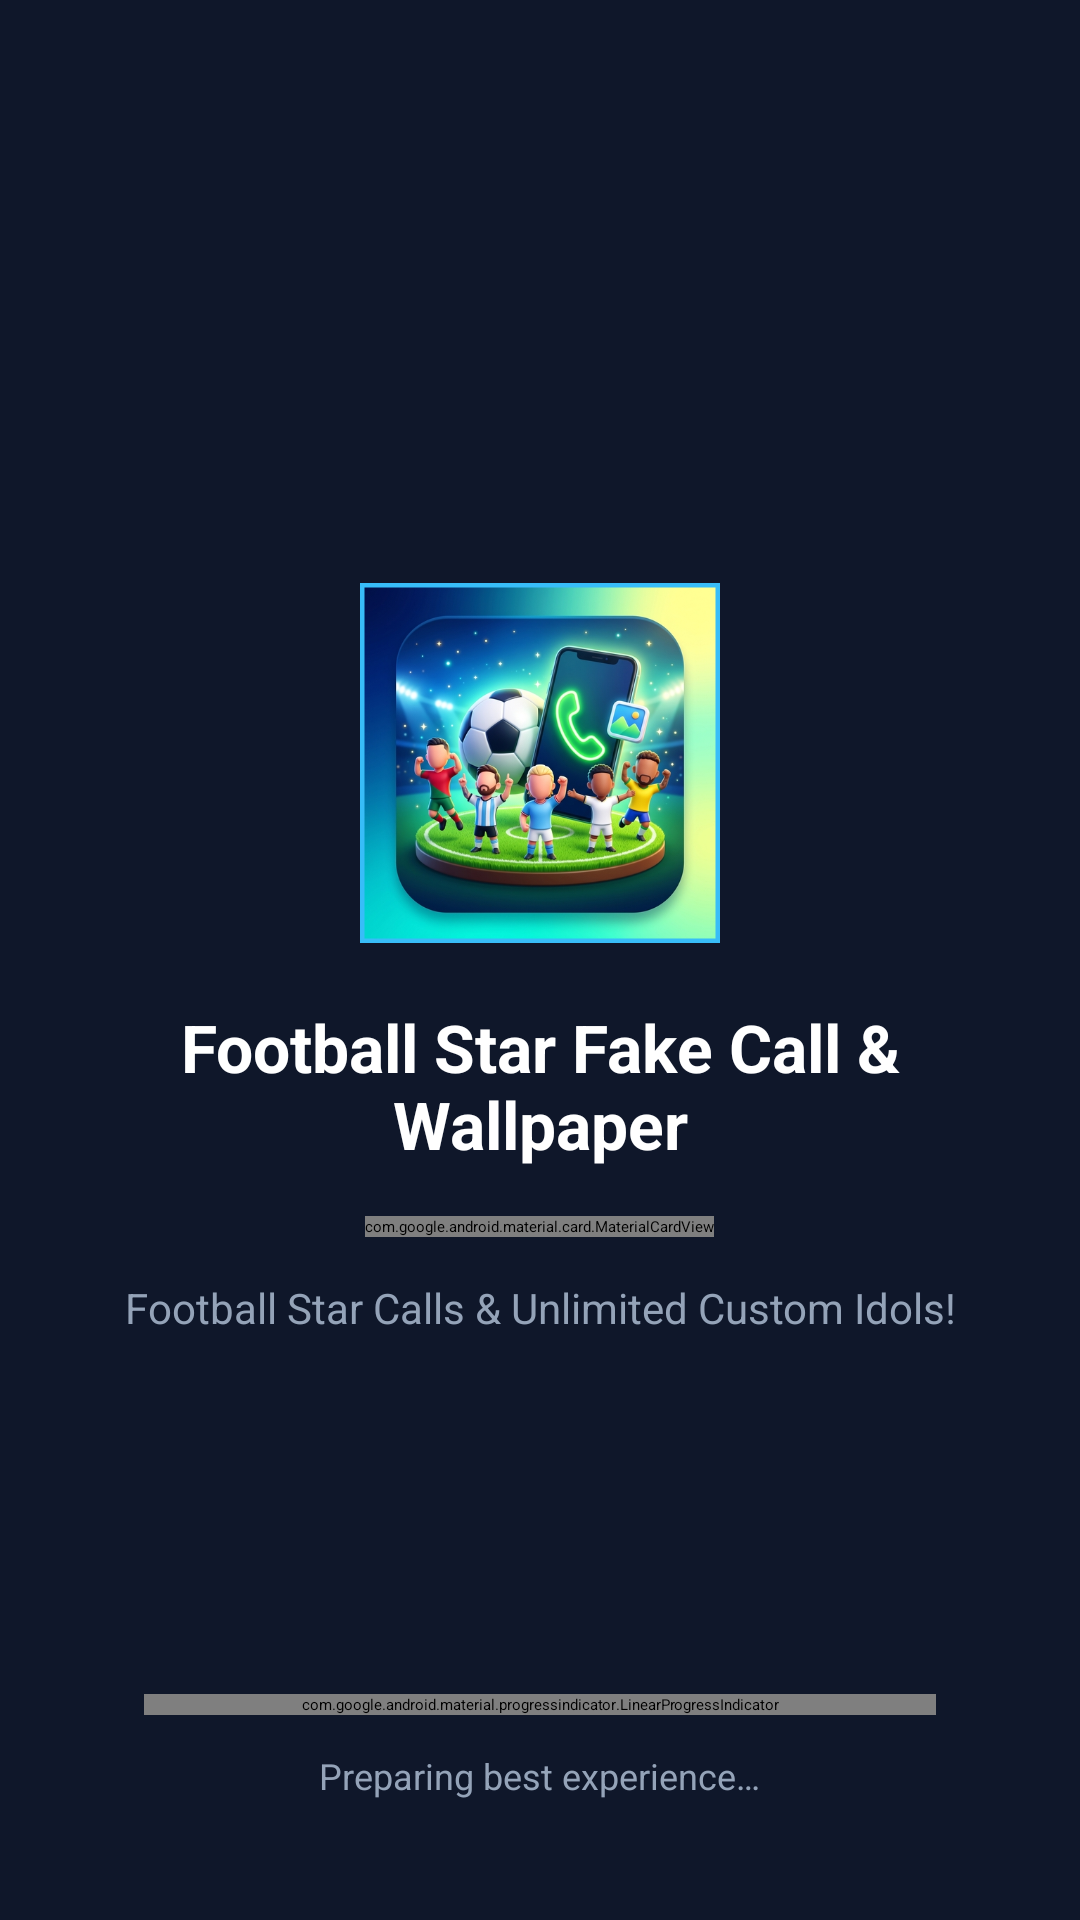

Android layout source for this screen:
<!-- AndroidManifest.xml: application theme Theme.Fakecallfootballplayer -->
<!-- res/layout/activity_splash.xml -->
<?xml version="1.0" encoding="utf-8"?>
<RelativeLayout xmlns:android="http://schemas.android.com/apk/res/android"
    xmlns:app="http://schemas.android.com/apk/res-auto"
    android:layout_width="match_parent"
    android:layout_height="match_parent"
    android:background="@color/bg_dark">

    <LinearLayout
        android:id="@+id/layoutSplashContent"
        android:layout_width="match_parent"
        android:layout_height="wrap_content"
        android:layout_centerInParent="true"
        android:gravity="center"
        android:orientation="vertical"
        android:padding="32dp">

        
        <com.google.android.material.imageview.ShapeableImageView
            android:layout_width="120dp"
            android:layout_height="120dp"
            android:scaleType="centerCrop"
            android:src="@drawable/ic_app_logo"
            app:shapeAppearanceOverlay="@style/CircleImageStyle"
            app:strokeColor="@color/primary_accent"
            app:strokeWidth="3dp" />

        
        <TextView
            android:layout_width="wrap_content"
            android:layout_height="wrap_content"
            android:layout_marginTop="20dp"
            android:text="@string/app_name"
            android:textAlignment="center"
            android:textColor="@color/white"
            android:textSize="22sp"
            android:textStyle="bold" />

        
        <com.google.android.material.card.MaterialCardView
            android:layout_width="wrap_content"
            android:layout_height="wrap_content"
            android:layout_marginTop="16dp"
            app:cardBackgroundColor="@color/surface_dark"
            app:cardCornerRadius="20dp"
            app:strokeColor="@color/primary_accent"
            app:strokeWidth="1dp">

            <TextView
                android:layout_width="wrap_content"
                android:layout_height="wrap_content"
                android:paddingHorizontal="16dp"
                android:paddingVertical="8dp"
                android:text="@string/splash_badge"
                android:textColor="@color/primary_accent"
                android:textSize="13sp"
                android:textStyle="bold" />
        </com.google.android.material.card.MaterialCardView>

        
        <TextView
            android:layout_width="wrap_content"
            android:layout_height="wrap_content"
            android:layout_marginTop="14dp"
            android:lineSpacingExtra="4dp"
            android:text="@string/splash_tagline"
            android:textAlignment="center"
            android:textColor="@color/text_muted"
            android:textSize="14sp" />

    </LinearLayout>

    
    <LinearLayout
        android:layout_width="match_parent"
        android:layout_height="wrap_content"
        android:layout_alignParentBottom="true"
        android:layout_marginHorizontal="48dp"
        android:layout_marginBottom="40dp"
        android:gravity="center"
        android:orientation="vertical">

        <com.google.android.material.progressindicator.LinearProgressIndicator
            android:layout_width="match_parent"
            android:layout_height="wrap_content"
            android:indeterminate="true"
            app:indicatorColor="@color/primary_accent"
            app:trackColor="#33FFFFFF"
            app:trackCornerRadius="4dp" />

        <TextView
            android:layout_width="wrap_content"
            android:layout_height="wrap_content"
            android:layout_marginTop="12dp"
            android:text="@string/splash_loading"
            android:textColor="@color/text_muted"
            android:textSize="12sp" />

    </LinearLayout>

</RelativeLayout>
<!-- resources referenced by this layout -->
<resources>
  <color name="bg_dark">#0F172A</color>
  <color name="primary_accent">#38BDF8</color>
  <color name="surface_dark">#1E293B</color>
  <color name="text_muted">#94A3B8</color>
  <color name="white">#FFFFFF</color>
  <!-- drawable ic_app_logo: png bitmap (drawable, 561753 bytes) -->
  <string name="app_name">Football Star Fake Call &amp; Wallpaper</string>
  <string name="splash_badge">✨ Add &amp; Call Your Own Idol Customly</string>
  <string name="splash_loading">Preparing best experience…</string>
  <string name="splash_tagline">Football Star Calls &amp; Unlimited Custom Idols!</string>
  <style name="CircleImageStyle">
          <item name="cornerSize">50%</item>
      </style>
  <style name="Theme.Fakecallfootballplayer" parent="Theme.Material3.DayNight.NoActionBar">
          <item name="colorPrimary">@color/primary_accent</item>
          <item name="colorSecondary">@color/secondary_accent</item>
          <item name="android:statusBarColor">@color/bg_dark</item>
          <item name="android:windowBackground">@color/bg_dark</item>
          <item name="android:forceDarkAllowed" tools:targetApi="q">false</item>
      </style>
  <color name="secondary_accent">#818CF8</color>
</resources>
